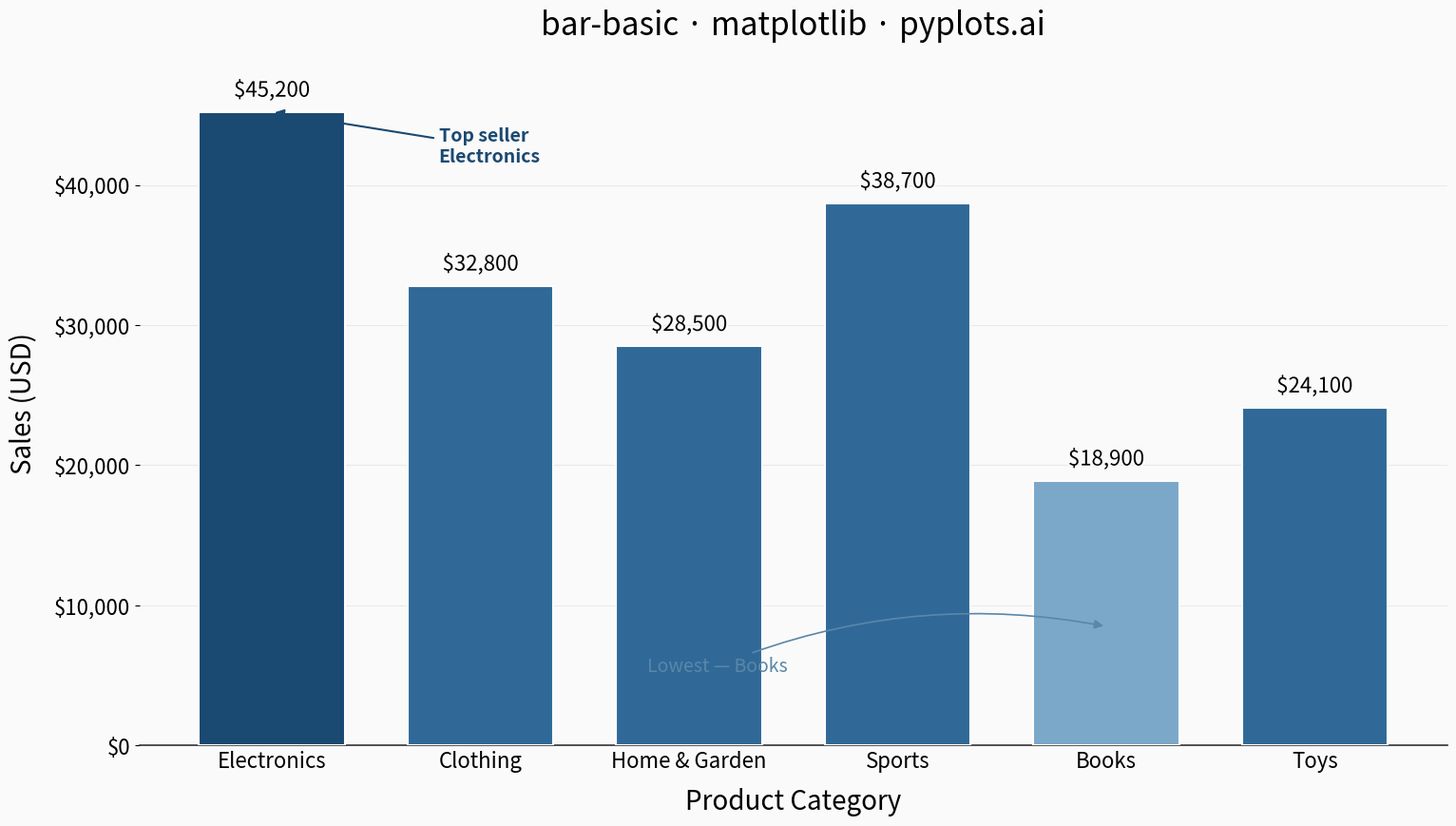

Generate this figure with matplotlib:
""" pyplots.ai
bar-basic: Basic Bar Chart
Library: matplotlib 3.10.8 | Python 3.14
Quality: 92/100 | Created: 2025-12-23
"""

import matplotlib.pyplot as plt
import matplotlib.ticker as ticker
from matplotlib.patheffects import withStroke


# Data - Product sales by category (mixed order for natural variation)
categories = ["Electronics", "Clothing", "Home & Garden", "Sports", "Books", "Toys"]
values = [45200, 32800, 28500, 38700, 18900, 24100]

# Identify top and bottom performers for storytelling
max_idx = values.index(max(values))
min_idx = values.index(min(values))

# Create plot (4800x2700 px)
fig, ax = plt.subplots(figsize=(16, 9))
fig.set_facecolor("#FAFAFA")
ax.set_facecolor("#FAFAFA")

# Color bars: highlight top performer in darker shade, bottom in muted tone
bar_colors = ["#306998"] * len(values)
bar_colors[max_idx] = "#1A4971"  # Darker blue for leader
bar_colors[min_idx] = "#7BA7C9"  # Lighter blue for lowest

# Bar chart with wider bars for better canvas fill
bars = ax.bar(categories, values, color=bar_colors, width=0.7, edgecolor="white", linewidth=1.5, zorder=3)

# Value labels with subtle white outline for readability via path_effects
ax.bar_label(
    bars,
    labels=[f"${v:,}" for v in values],
    padding=8,
    fontsize=16,
    fontweight="medium",
    path_effects=[withStroke(linewidth=3, foreground="#FAFAFA")],
)

# Y-axis dollar formatting
ax.yaxis.set_major_formatter(ticker.StrMethodFormatter("${x:,.0f}"))

# Labels and title
ax.set_xlabel("Product Category", fontsize=20, labelpad=12)
ax.set_ylabel("Sales (USD)", fontsize=20, labelpad=12)
ax.set_title("bar-basic \u00b7 matplotlib \u00b7 pyplots.ai", fontsize=24, fontweight="medium", pad=20)

# Style tick labels
ax.tick_params(axis="both", labelsize=16)
ax.tick_params(axis="x", length=0)

# Subtle grid on y-axis only
ax.yaxis.grid(True, alpha=0.15, linewidth=0.8, color="#888888", zorder=0)
ax.set_axisbelow(True)

# Spine styling: remove top/right/left, weight bottom
for spine in ("top", "right", "left"):
    ax.spines[spine].set_visible(False)
ax.spines["bottom"].set_linewidth(1.2)
ax.spines["bottom"].set_color("#333333")

# Tighter y-axis range — reduce dead space above tallest bar
ax.set_ylim(bottom=0, top=max(values) * 1.08)

# Storytelling: annotate top performer
ax.annotate(
    f"Top seller\n{categories[max_idx]}",
    xy=(max_idx, values[max_idx]),
    xytext=(max_idx + 0.8, values[max_idx] * 0.92),
    fontsize=14,
    fontweight="bold",
    color="#1A4971",
    ha="left",
    arrowprops={"arrowstyle": "-|>", "color": "#1A4971", "lw": 1.5},
)

# Storytelling: annotate bottom performer
ax.annotate(
    f"Lowest — {categories[min_idx]}",
    xy=(min_idx, values[min_idx] * 0.45),
    xytext=(min_idx - 2.2, values[min_idx] * 0.30),
    fontsize=14,
    fontstyle="italic",
    color="#5A87A8",
    ha="left",
    va="center",
    arrowprops={"arrowstyle": "-|>", "color": "#5A87A8", "lw": 1.2, "connectionstyle": "arc3,rad=-0.15"},
)

# Margin adjustments for better canvas fill
plt.subplots_adjust(left=0.09, right=0.95, top=0.90, bottom=0.10)
plt.savefig("plot.png", dpi=300, bbox_inches="tight")
